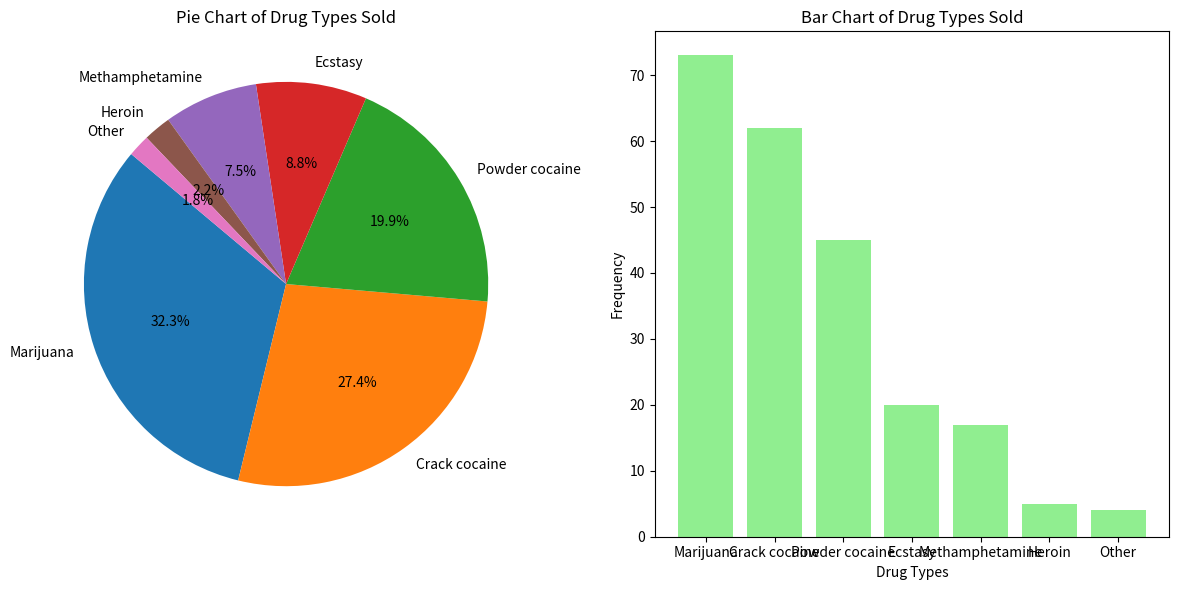

Write the Python code that produced this figure.
import matplotlib.pyplot as plt

# Data: Drug types and their frequencies
drugs = ['Marijuana', 'Crack cocaine', 'Powder cocaine', 'Ecstasy', 'Methamphetamine', 'Heroin', 'Other']
frequencies = [73, 62, 45, 20, 17, 5, 4]

# a. Obtain a relative-frequency distribution
total_count = sum(frequencies)
relative_frequencies = [f / total_count for f in frequencies]

print(total_count)
print(relative_frequencies)

# b. Draw a pie chart
plt.figure(figsize=(12, 6))

plt.subplot(1, 2, 1)
plt.pie(relative_frequencies, labels=drugs, autopct='%1.1f%%', startangle=140)
plt.title("Pie Chart of Drug Types Sold")

# c. Construct a bar chart
plt.subplot(1, 2, 2)
plt.bar(drugs, frequencies, color='lightgreen')
plt.title("Bar Chart of Drug Types Sold")
plt.xlabel("Drug Types")
plt.ylabel("Frequency")

plt.tight_layout()
plt.show()

# Print frequency and relative frequency distributions
print("Frequency Distribution:")
for drug, freq in zip(drugs, frequencies):
    print(f"{drug}: {freq}")

print("\nRelative-Frequency Distribution:")
for drug, rel_freq in zip(drugs, relative_frequencies):
    print(f"{drug}: {rel_freq:.2%}")
